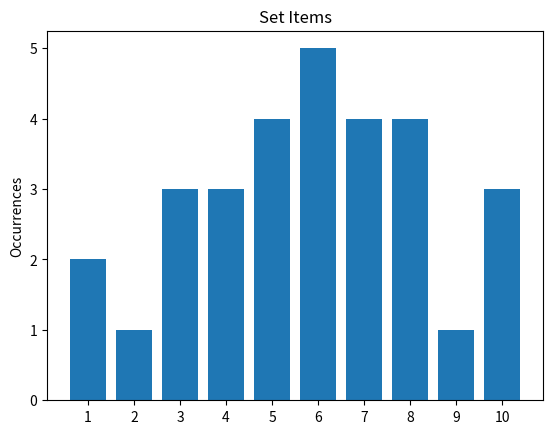

Here is the Python script that generated this plot:
import random
import matplotlib.pyplot as plt


def generate_random_list(size):
    # The underscore here is to indicate that the/a loop counter is not used
    return [random.randint(1, 10) for _ in range(size)]

def countDistinct(unique, data):
    # Create 2 storage units
    plotdata = []
    count = []
    for item in unique:
        plotdata.append(item)
        count.append((data.count(item)))
        print("{0} -> {1}".format(item, data.count(item)))

    fig, ax = plt.subplots()
    ax.bar(plotdata, count)
    ax.set_ylabel("Occurrences")
    ax.set_title("Set Items")
    plt.xticks(plotdata)
    plt.show()

def main():
    list_size = 30
    random_list = generate_random_list(list_size)
    print("Data generated: \n {0}".format(random_list))
    list_set = list(set(random_list))
    print("Unique items: {0}".format(list_set))
    countDistinct(list_set, random_list)


if __name__ == "__main__":
    main()
